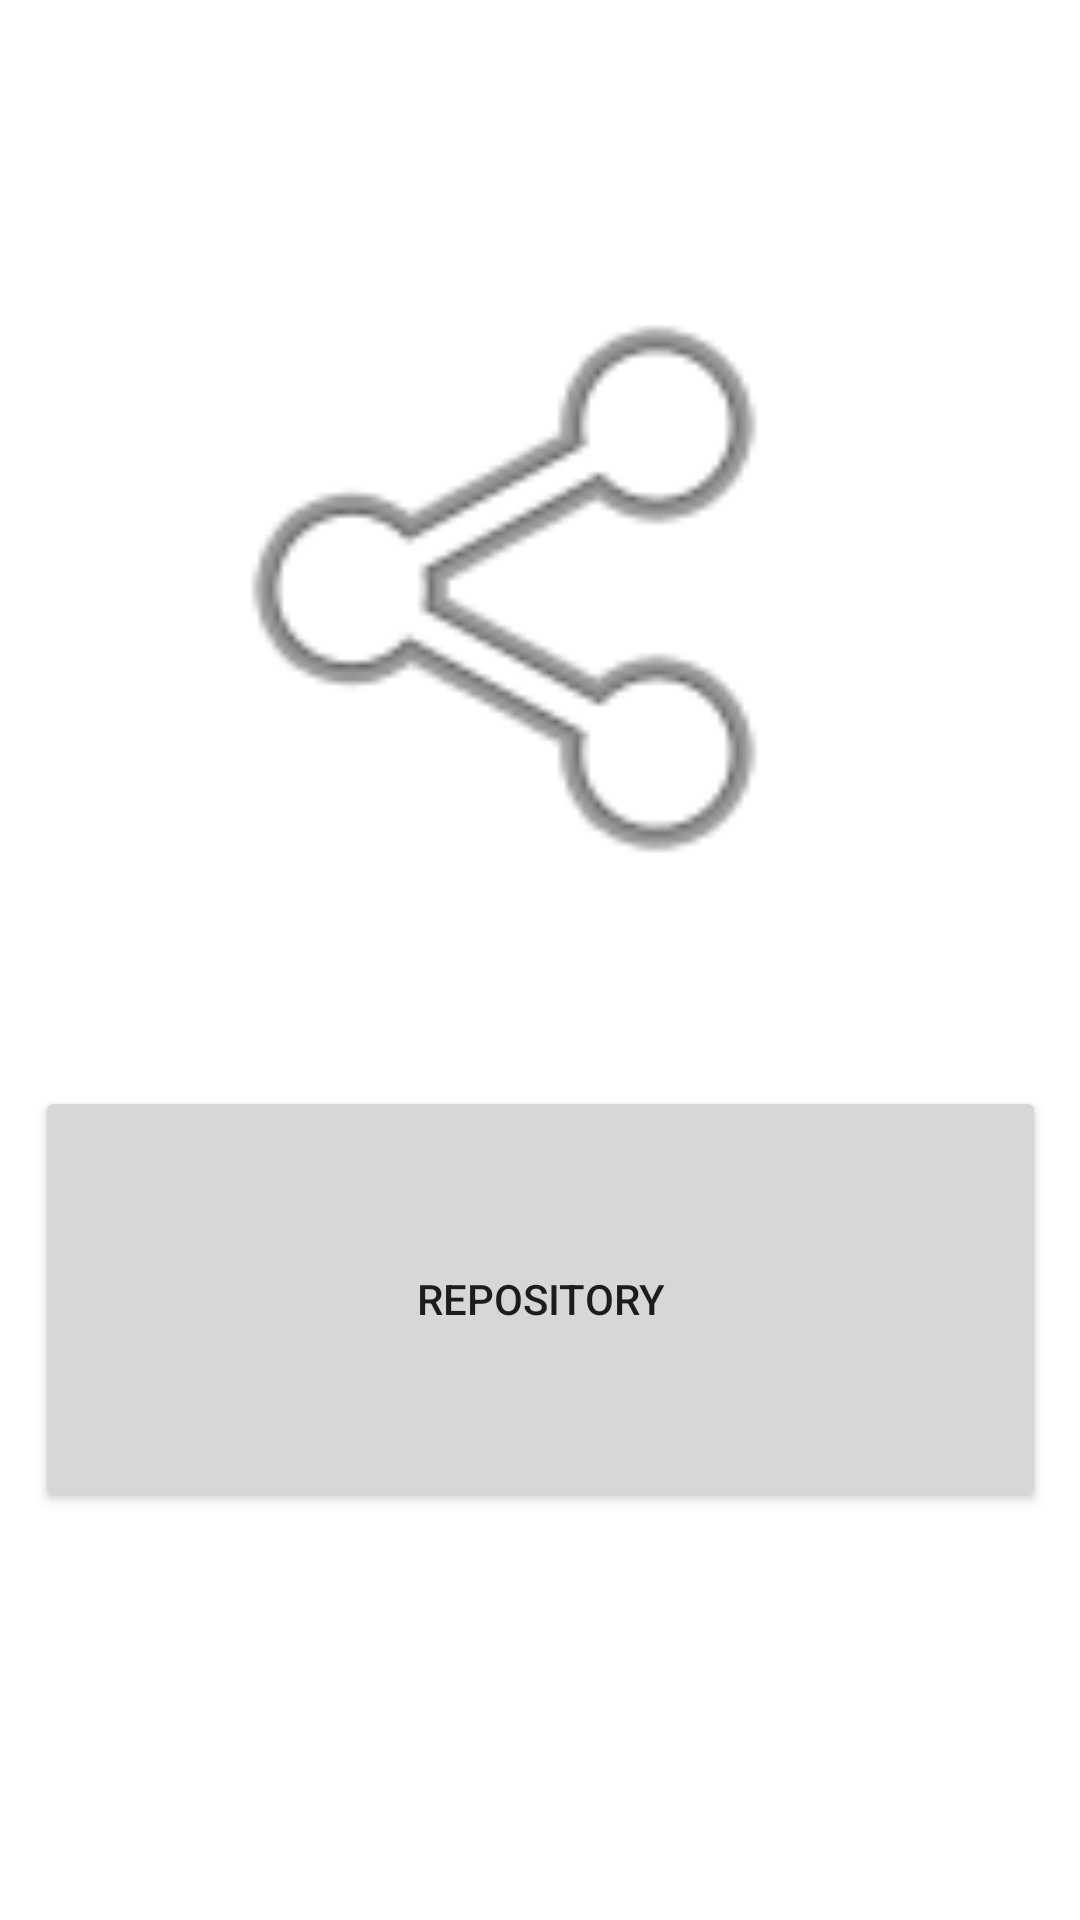

Write the Android layout XML for this screen, with the resource values it uses.
<!-- AndroidManifest.xml: application theme Theme.LearnAndTest -->
<!-- res/layout/activity_link.xml -->
<?xml version="1.0" encoding="utf-8"?>
<androidx.constraintlayout.widget.ConstraintLayout xmlns:android="http://schemas.android.com/apk/res/android"
    xmlns:app="http://schemas.android.com/apk/res-auto"
    xmlns:tools="http://schemas.android.com/tools"
    android:layout_width="match_parent"
    android:layout_height="match_parent"
    tools:context=".ActivityLink">

    <ImageView
        android:id="@+id/imageView10"
        android:layout_width="236dp"
        android:layout_height="223dp"
        app:layout_constraintBottom_toBottomOf="parent"
        app:layout_constraintEnd_toEndOf="parent"
        app:layout_constraintHorizontal_bias="0.497"
        app:layout_constraintStart_toStartOf="parent"
        app:layout_constraintTop_toTopOf="parent"
        app:layout_constraintVertical_bias="0.206"
        app:srcCompat="@android:drawable/ic_menu_share" />

    <Button
        android:id="@+id/repo"
        android:layout_width="337dp"
        android:layout_height="142dp"
        android:text="REPOSITORY"
        app:layout_constraintBottom_toBottomOf="parent"
        app:layout_constraintEnd_toEndOf="parent"
        app:layout_constraintStart_toStartOf="parent"
        app:layout_constraintTop_toBottomOf="@+id/imageView10"
        app:layout_constraintVertical_bias="0.28" />
</androidx.constraintlayout.widget.ConstraintLayout>
<!-- resources referenced by this layout -->
<resources>
  <style name="Theme.LearnAndTest" parent="Theme.MaterialComponents.DayNight.DarkActionBar">
          
          <item name="colorPrimary">@color/purple_500</item>
          <item name="colorPrimaryVariant">@color/purple_700</item>
          <item name="colorOnPrimary">@color/white</item>
          
          <item name="colorSecondary">@color/teal_200</item>
          <item name="colorSecondaryVariant">@color/teal_700</item>
          <item name="colorOnSecondary">@color/black</item>
          
          <item name="android:statusBarColor" tools:targetApi="l">?attr/colorPrimaryVariant</item>
          
      </style>
  <!-- not gathered from this repository: default colours our renderer supplied (Android Studio template values) -->
  <color name="purple_500">#FF6200EE</color>
  <color name="purple_700">#FF3700B3</color>
  <color name="teal_200">#FF03DAC5</color>
  <color name="teal_700">#FF018786</color>
  <color name="black">#FF000000</color>
  <color name="white">#FFFFFFFF</color>
</resources>
